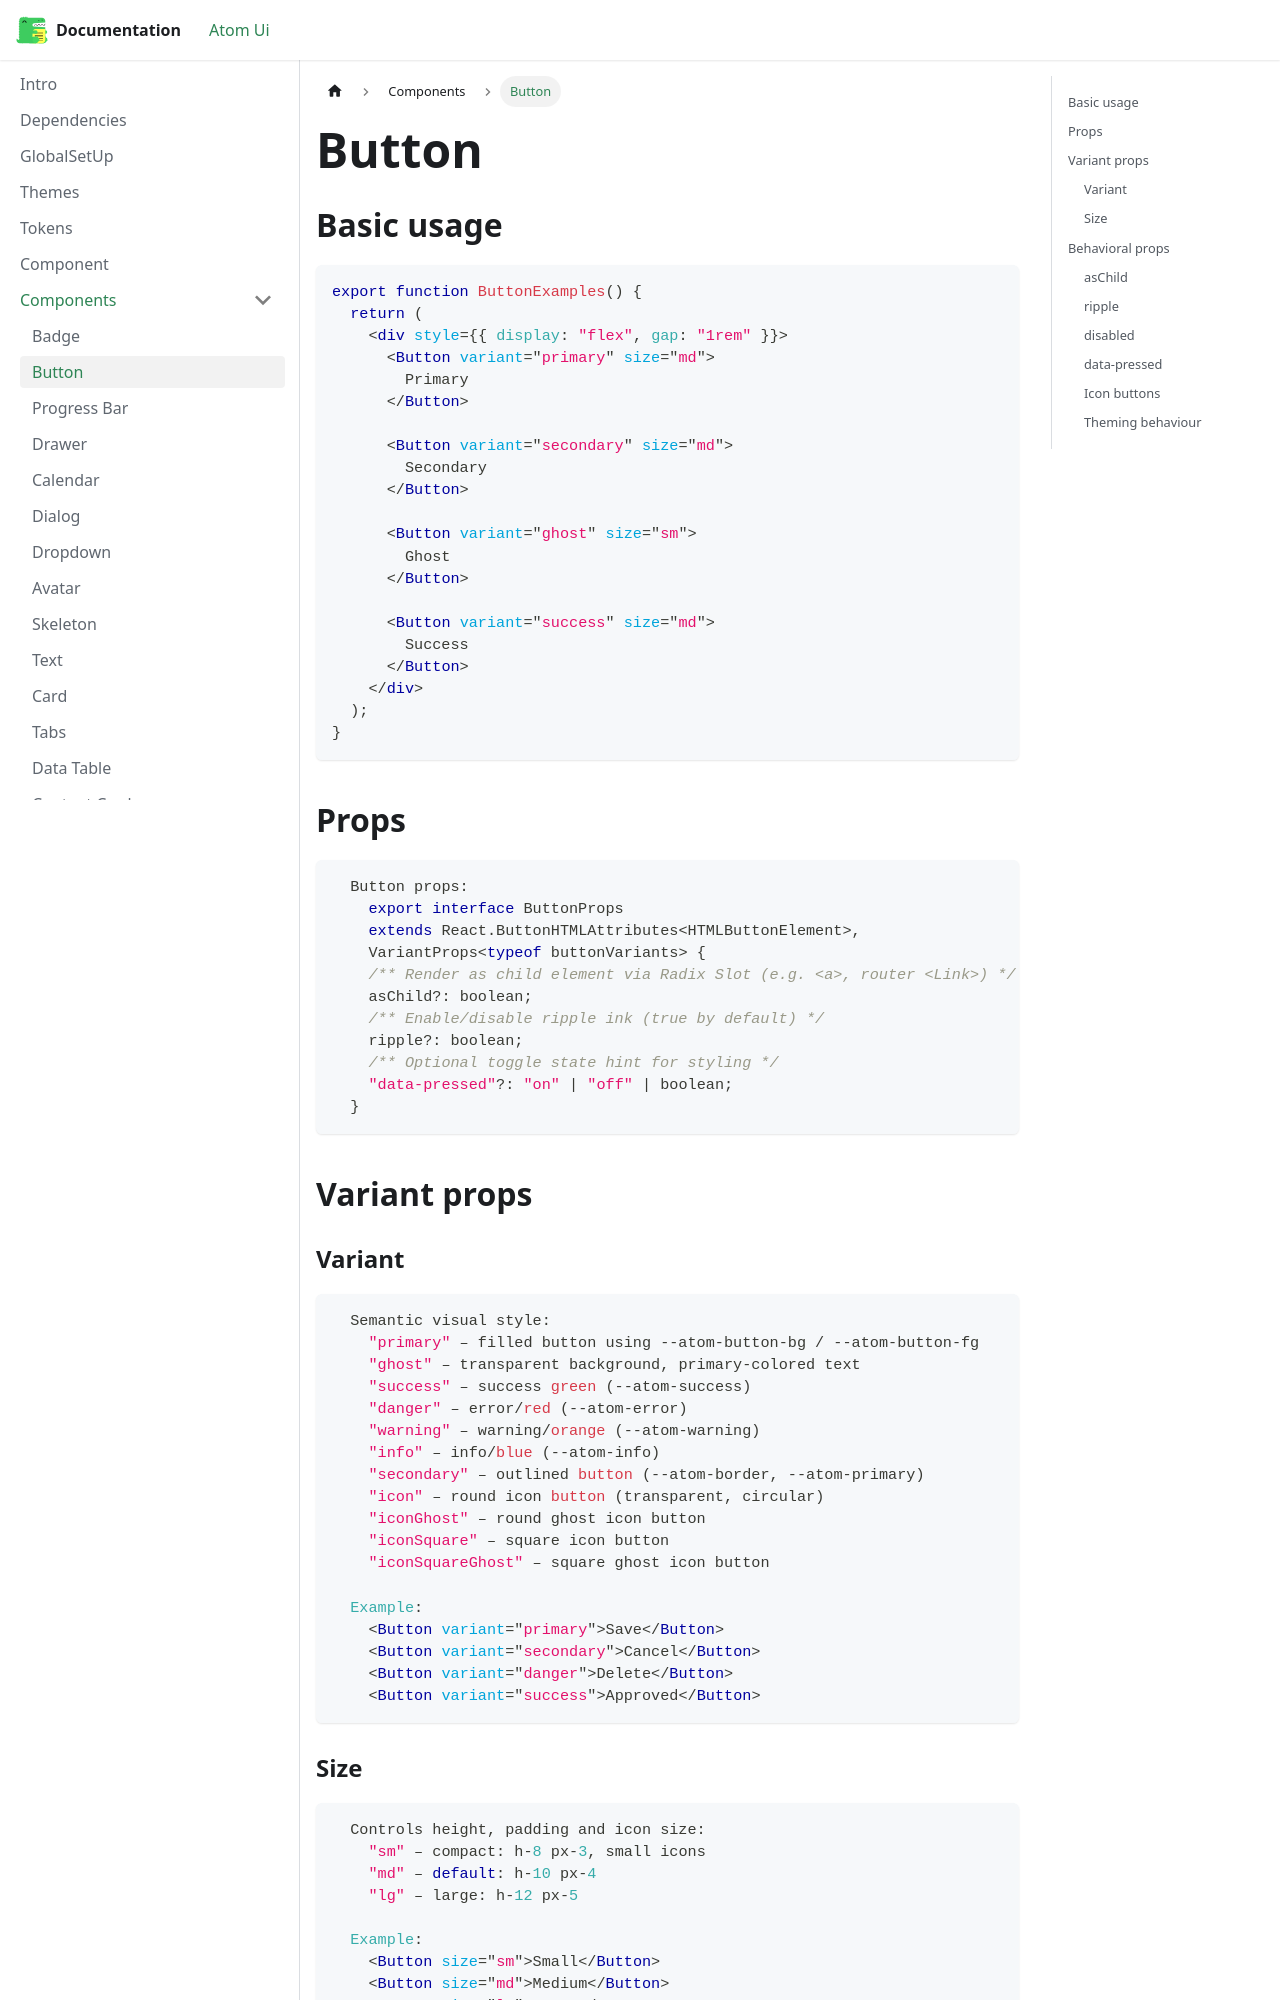

repository: Sujit-Salunkhe/documentation · page: docs/component/button/index.html · generator: docusaurus

---
title: "Button"
sidebar_position: 1
---

## Basic usage

```jsx title=Codeblocks
export function ButtonExamples() {
  return (
    <div style={{ display: "flex", gap: "1rem" }}>
      <Button variant="primary" size="md">
        Primary
      </Button>

      <Button variant="secondary" size="md">
        Secondary
      </Button>

      <Button variant="ghost" size="sm">
        Ghost
      </Button>

      <Button variant="success" size="md">
        Success
      </Button>
    </div>
  );
}
```

## Props

```js
  Button props:
    export interface ButtonProps
    extends React.ButtonHTMLAttributes<HTMLButtonElement>,
    VariantProps<typeof buttonVariants> {
    /** Render as child element via Radix Slot (e.g. <a>, router <Link>) */
    asChild?: boolean;
    /** Enable/disable ripple ink (true by default) */
    ripple?: boolean;
    /** Optional toggle state hint for styling */
    "data-pressed"?: "on" | "off" | boolean;
  }
```

## Variant props

### Variant

```jsx
  Semantic visual style:
    "primary" – filled button using --atom-button-bg / --atom-button-fg
    "ghost" – transparent background, primary-colored text
    "success" – success green (--atom-success)
    "danger" – error/red (--atom-error)
    "warning" – warning/orange (--atom-warning)
    "info" – info/blue (--atom-info)
    "secondary" – outlined button (--atom-border, --atom-primary)
    "icon" – round icon button (transparent, circular)
    "iconGhost" – round ghost icon button
    "iconSquare" – square icon button
    "iconSquareGhost" – square ghost icon button

  Example:
    <Button variant="primary">Save</Button>
    <Button variant="secondary">Cancel</Button>
    <Button variant="danger">Delete</Button>
    <Button variant="success">Approved</Button>
```
